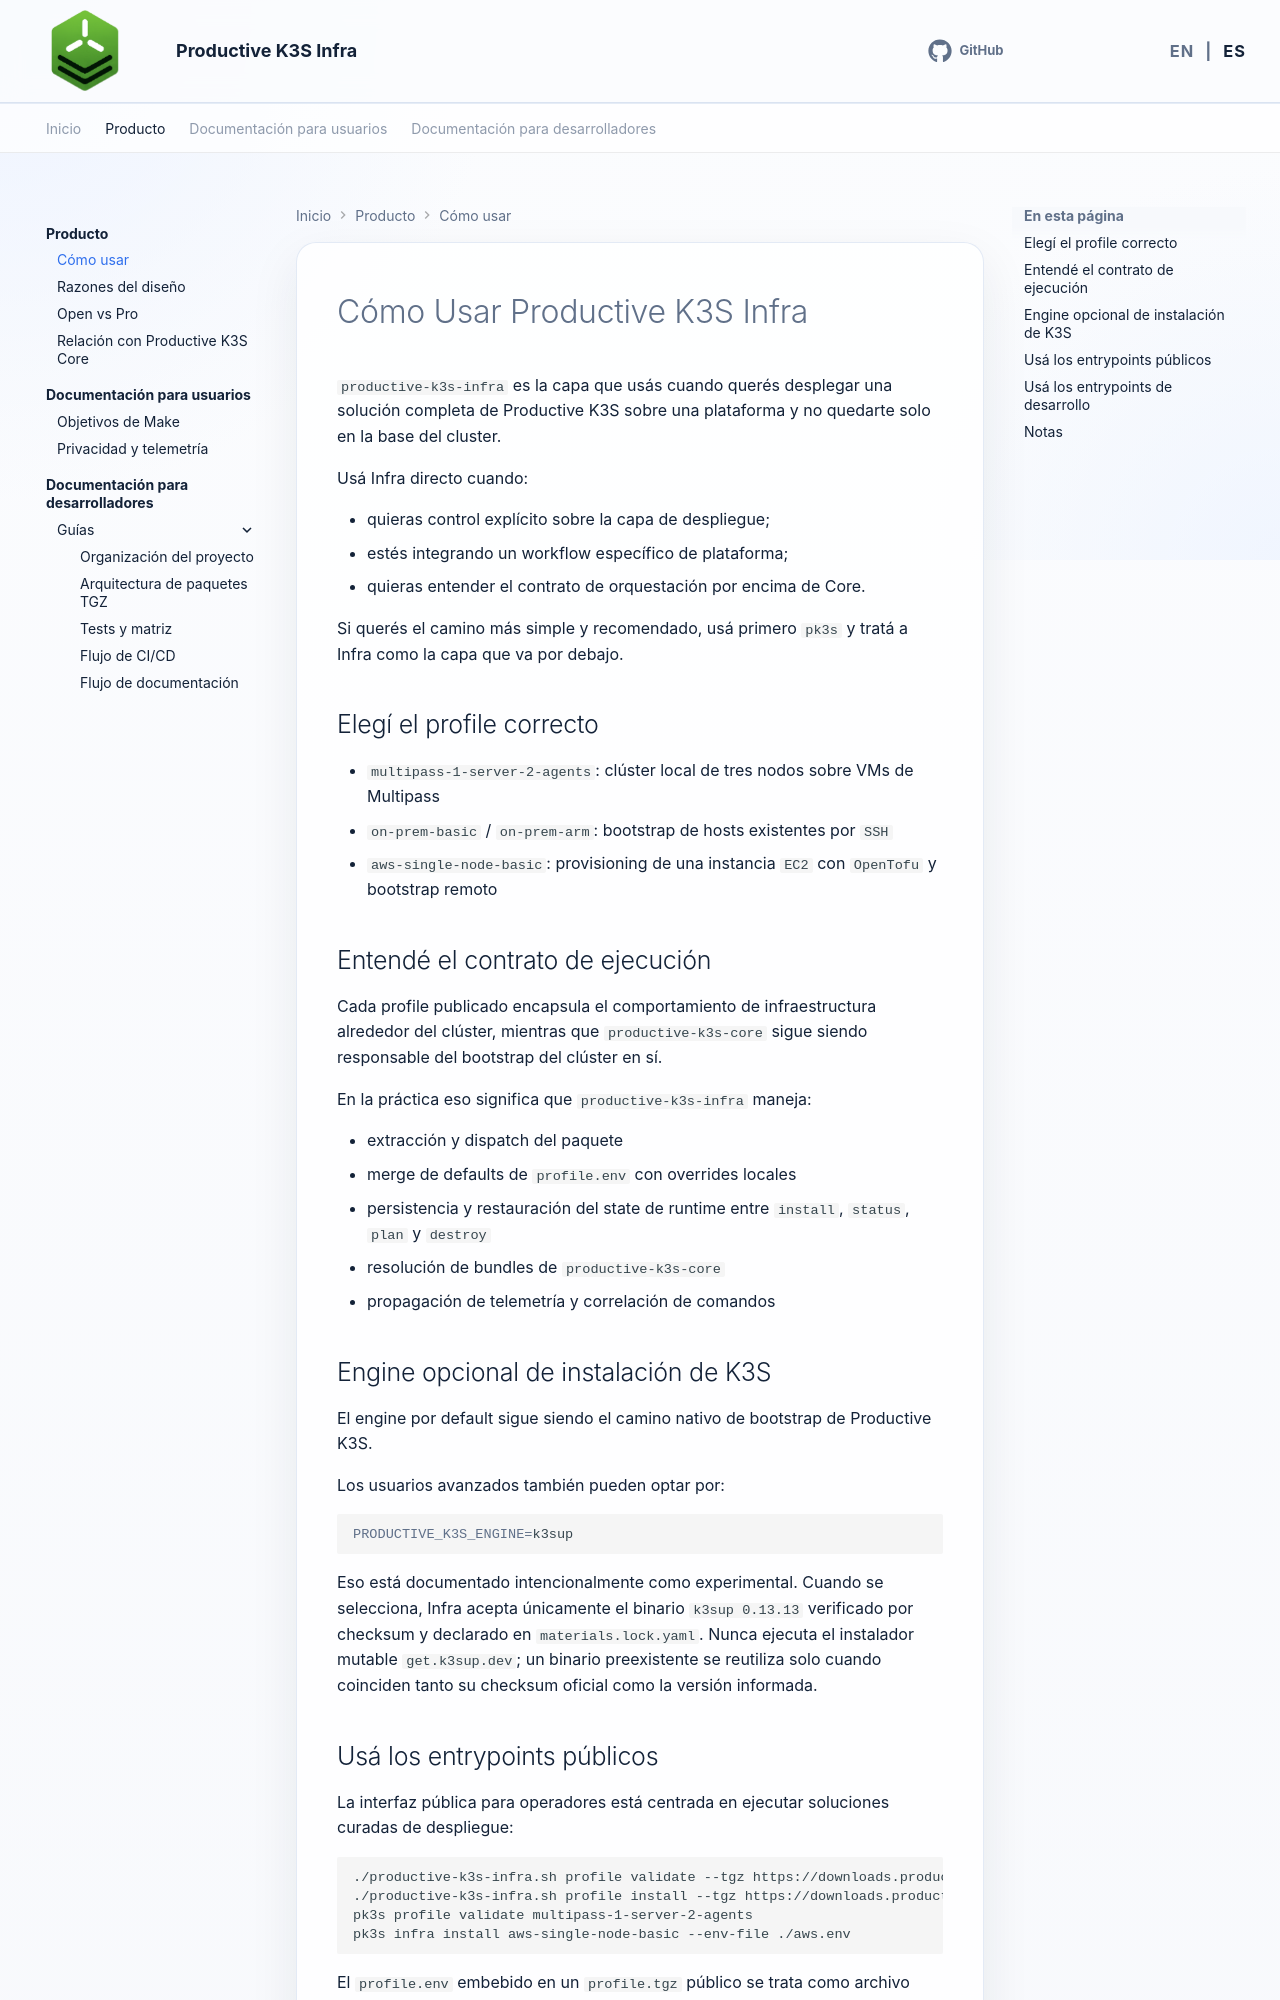

repository: productive-k3s/productive-k3s-infra · page: es/product/how-to-use/index.html · generator: mkdocs

# Cómo Usar Productive K3S Infra

`productive-k3s-infra` es la capa que usás cuando querés desplegar una solución completa de Productive K3S sobre una plataforma y no quedarte solo en la base del cluster.

Usá Infra directo cuando:

- quieras control explícito sobre la capa de despliegue;
- estés integrando un workflow específico de plataforma;
- quieras entender el contrato de orquestación por encima de Core.

Si querés el camino más simple y recomendado, usá primero `pk3s` y tratá a Infra como la capa que va por debajo.

## Elegí el profile correcto

- `multipass-1-server-2-agents`: clúster local de tres nodos sobre VMs de Multipass
- `on-prem-basic` / `on-prem-arm`: bootstrap de hosts existentes por `SSH`
- `aws-single-node-basic`: provisioning de una instancia `EC2` con `OpenTofu` y bootstrap remoto

## Entendé el contrato de ejecución

Cada profile publicado encapsula el comportamiento de infraestructura alrededor del clúster, mientras que `productive-k3s-core` sigue siendo responsable del bootstrap del clúster en sí.

En la práctica eso significa que `productive-k3s-infra` maneja:

- extracción y dispatch del paquete
- merge de defaults de `profile.env` con overrides locales
- persistencia y restauración del state de runtime entre `install`, `status`, `plan` y `destroy`
- resolución de bundles de `productive-k3s-core`
- propagación de telemetría y correlación de comandos

## Engine opcional de instalación de K3S

El engine por default sigue siendo el camino nativo de bootstrap de Productive K3S.

Los usuarios avanzados también pueden optar por:

```bash
PRODUCTIVE_K3S_ENGINE=k3sup
```

Eso está documentado intencionalmente como experimental. Cuando se selecciona, Infra acepta únicamente el binario `k3sup 0.13.13` verificado por checksum y declarado en `materials.lock.yaml`. Nunca ejecuta el instalador mutable `get.k3sup.dev`; un binario preexistente se reutiliza solo cuando coinciden tanto su checksum oficial como la versión informada.
